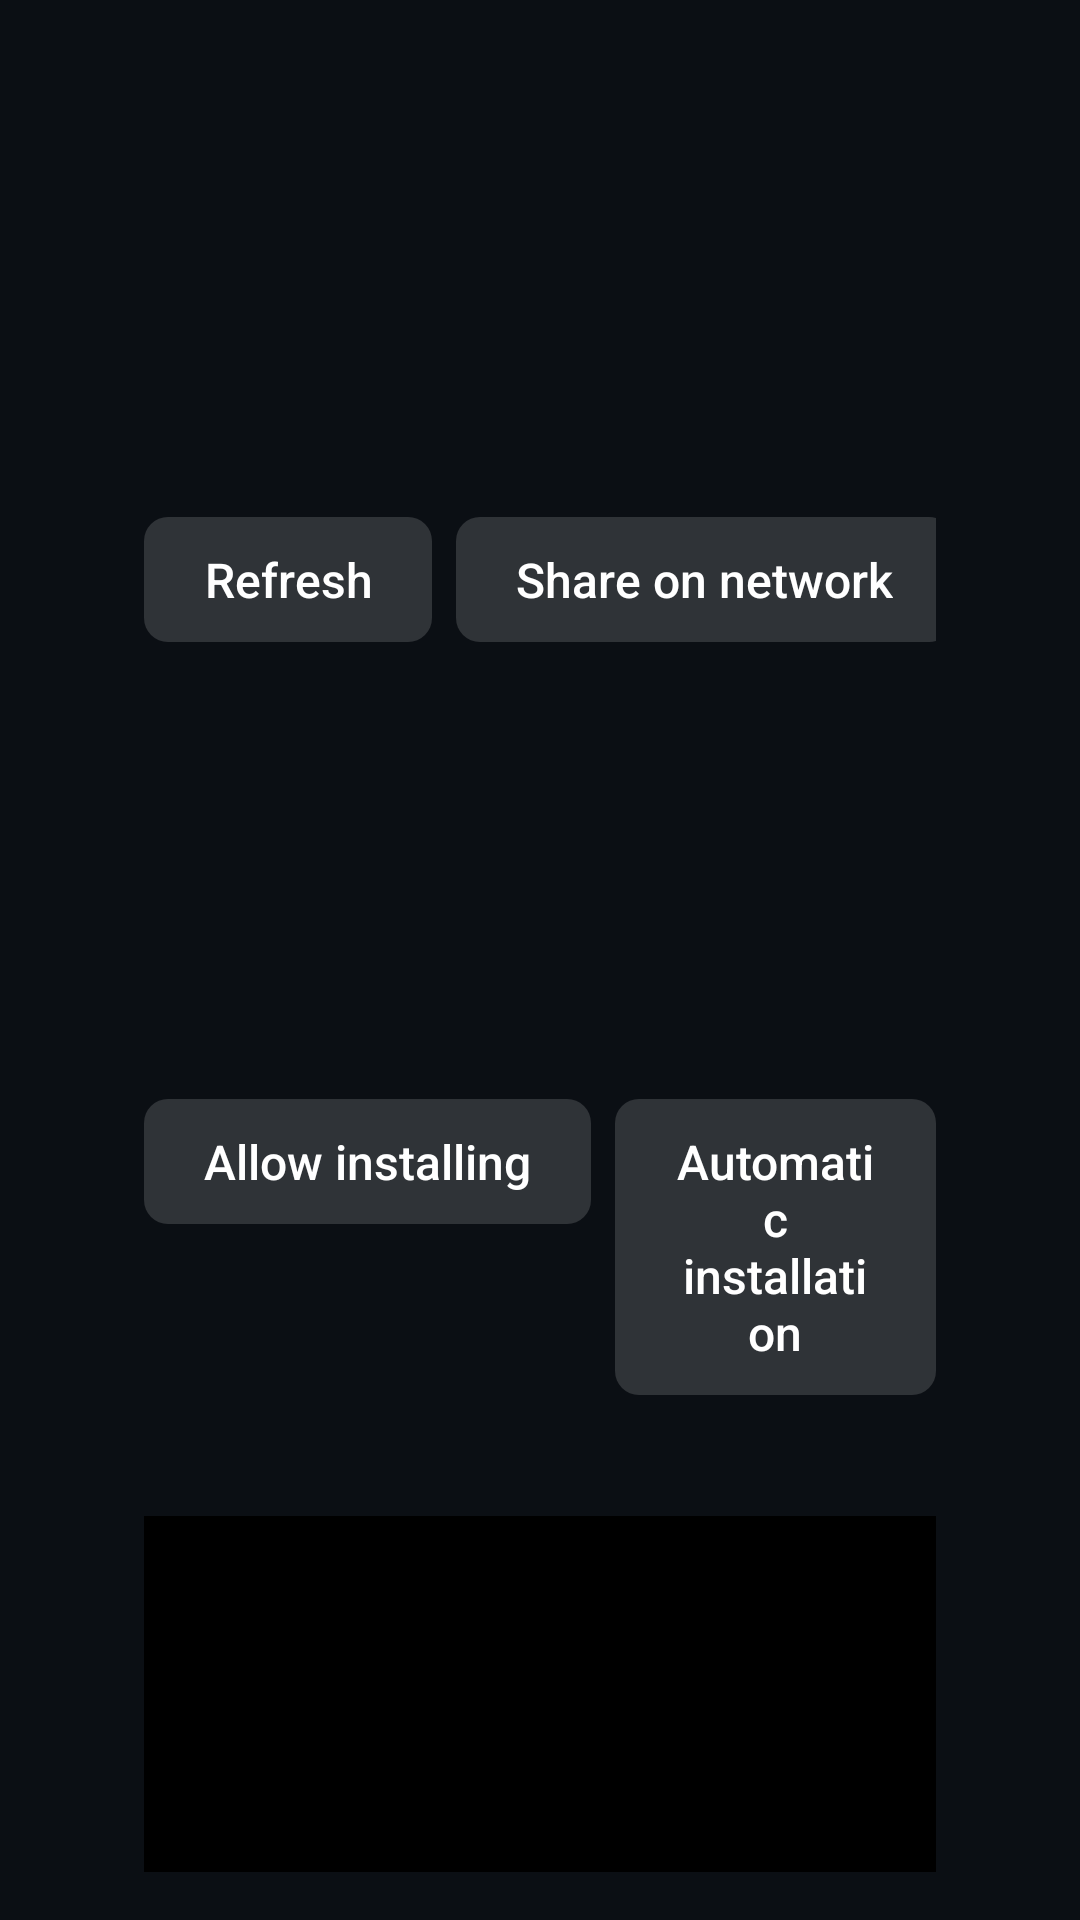

Layout XML and referenced resources for this Android screen:
<!-- AndroidManifest.xml: application theme AppTheme -->
<!-- res/layout/activity_diagnostics.xml -->
<?xml version="1.0" encoding="utf-8"?>
<LinearLayout xmlns:android="http://schemas.android.com/apk/res/android"
    android:layout_width="match_parent"
    android:layout_height="match_parent"
    android:background="#FF0B0F14"
    android:orientation="vertical"
    android:paddingStart="48dp"
    android:paddingTop="24dp"
    android:paddingEnd="48dp"
    android:paddingBottom="16dp">

    <LinearLayout
        android:layout_width="match_parent"
        android:layout_height="wrap_content"
        android:gravity="center_vertical"
        android:orientation="horizontal">

        <TextView
            android:layout_width="0dp"
            android:layout_height="wrap_content"
            android:layout_weight="1"
            android:text="@string/diag_title"
            android:textColor="@color/text_primary"
            android:textSize="26sp"
            android:textStyle="bold" />

        <Button
            android:id="@+id/diag_refresh"
            android:layout_width="wrap_content"
            android:layout_height="wrap_content"
            android:text="@string/diag_refresh" />

        <Button
            android:id="@+id/diag_server"
            android:layout_width="wrap_content"
            android:layout_height="wrap_content"
            android:layout_marginStart="8dp"
            android:text="@string/diag_server_on" />

        <Button
            android:id="@+id/diag_send_report"
            android:layout_width="wrap_content"
            android:layout_height="wrap_content"
            android:layout_marginStart="8dp"
            android:text="@string/report_send_button" />

        <Button
            android:id="@+id/diag_save"
            android:layout_width="wrap_content"
            android:layout_height="wrap_content"
            android:layout_marginStart="8dp"
            android:text="@string/diag_save" />

        <Button
            android:id="@+id/diag_clear"
            android:layout_width="wrap_content"
            android:layout_height="wrap_content"
            android:layout_marginStart="8dp"
            android:text="@string/diag_clear" />
    </LinearLayout>

    <LinearLayout
        android:layout_width="match_parent"
        android:layout_height="wrap_content"
        android:layout_marginTop="4dp"
        android:gravity="end"
        android:orientation="horizontal">

        <Button
            android:id="@+id/diag_allow_install"
            android:layout_width="wrap_content"
            android:layout_height="wrap_content"
            android:text="@string/diag_allow_install" />

        <Button
            android:id="@+id/diag_auto_install"
            android:layout_width="wrap_content"
            android:layout_height="wrap_content"
            android:layout_marginStart="8dp"
            android:text="@string/diag_auto_install" />
    </LinearLayout>

    <TextView
        android:id="@+id/diag_server_info"
        android:layout_width="match_parent"
        android:layout_height="wrap_content"
        android:layout_marginTop="8dp"
        android:textColor="@color/accent"
        android:textSize="18sp" />

    <ScrollView
        android:id="@+id/diag_scroll"
        android:layout_width="match_parent"
        android:layout_height="0dp"
        android:layout_marginTop="8dp"
        android:layout_weight="1"
        android:background="#FF000000"
        android:focusable="true"
        android:padding="8dp">

        <TextView
            android:id="@+id/diag_text"
            android:layout_width="match_parent"
            android:layout_height="wrap_content"
            android:fontFamily="monospace"
            android:textColor="#FFD0D6DE"
            android:textIsSelectable="false"
            android:textSize="12sp" />
    </ScrollView>
</LinearLayout>
<!-- resources referenced by this layout -->
<resources>
  <color name="accent">#FF3D8BFD</color>
  <color name="text_primary">#FFFFFFFF</color>
  <string name="diag_allow_install">Allow installing</string>
  <string name="diag_auto_install">Automatic installation</string>
  <string name="diag_clear">Clear log</string>
  <string name="diag_refresh">Refresh</string>
  <string name="diag_save">Save to file</string>
  <string name="diag_server_on">Share on network</string>
  <string name="diag_title">Diagnostics</string>
  <string name="report_send_button">Send report</string>
  <style name="AppTheme" parent="@android:style/Theme.DeviceDefault.NoActionBar.Fullscreen">
          <item name="android:windowBackground">@android:color/black</item>
          <item name="android:colorAccent">@color/accent</item>
          <item name="android:buttonStyle">@style/MenuButtonBase</item>
      </style>
  <style name="MenuButtonBase" parent="@android:style/Widget.DeviceDefault.Button">
          <item name="android:minWidth">0dp</item>
          <item name="android:minHeight">0dp</item>
          <item name="android:paddingStart">20dp</item>
          <item name="android:paddingEnd">20dp</item>
          <item name="android:paddingTop">10dp</item>
          <item name="android:paddingBottom">10dp</item>
          <item name="android:background">@drawable/menu_button_bg</item>
          <item name="android:textAllCaps">false</item>
          <item name="android:textColor">@color/text_primary</item>
          <item name="android:textSize">16sp</item>
          <item name="android:stateListAnimator">@null</item>
      </style>
  <!-- drawable menu_button_bg (drawable) -->
  <?xml version="1.0" encoding="utf-8"?>
  <selector xmlns:android="http://schemas.android.com/apk/res/android">
      <item android:state_focused="true"><shape><solid android:color="@color/accent" /><corners android:radius="8dp" /></shape></item>
      <item android:state_pressed="true"><shape><solid android:color="@color/accent" /><corners android:radius="8dp" /></shape></item>
      <item><shape><solid android:color="#26FFFFFF" /><corners android:radius="8dp" /></shape></item>
  </selector>
</resources>
